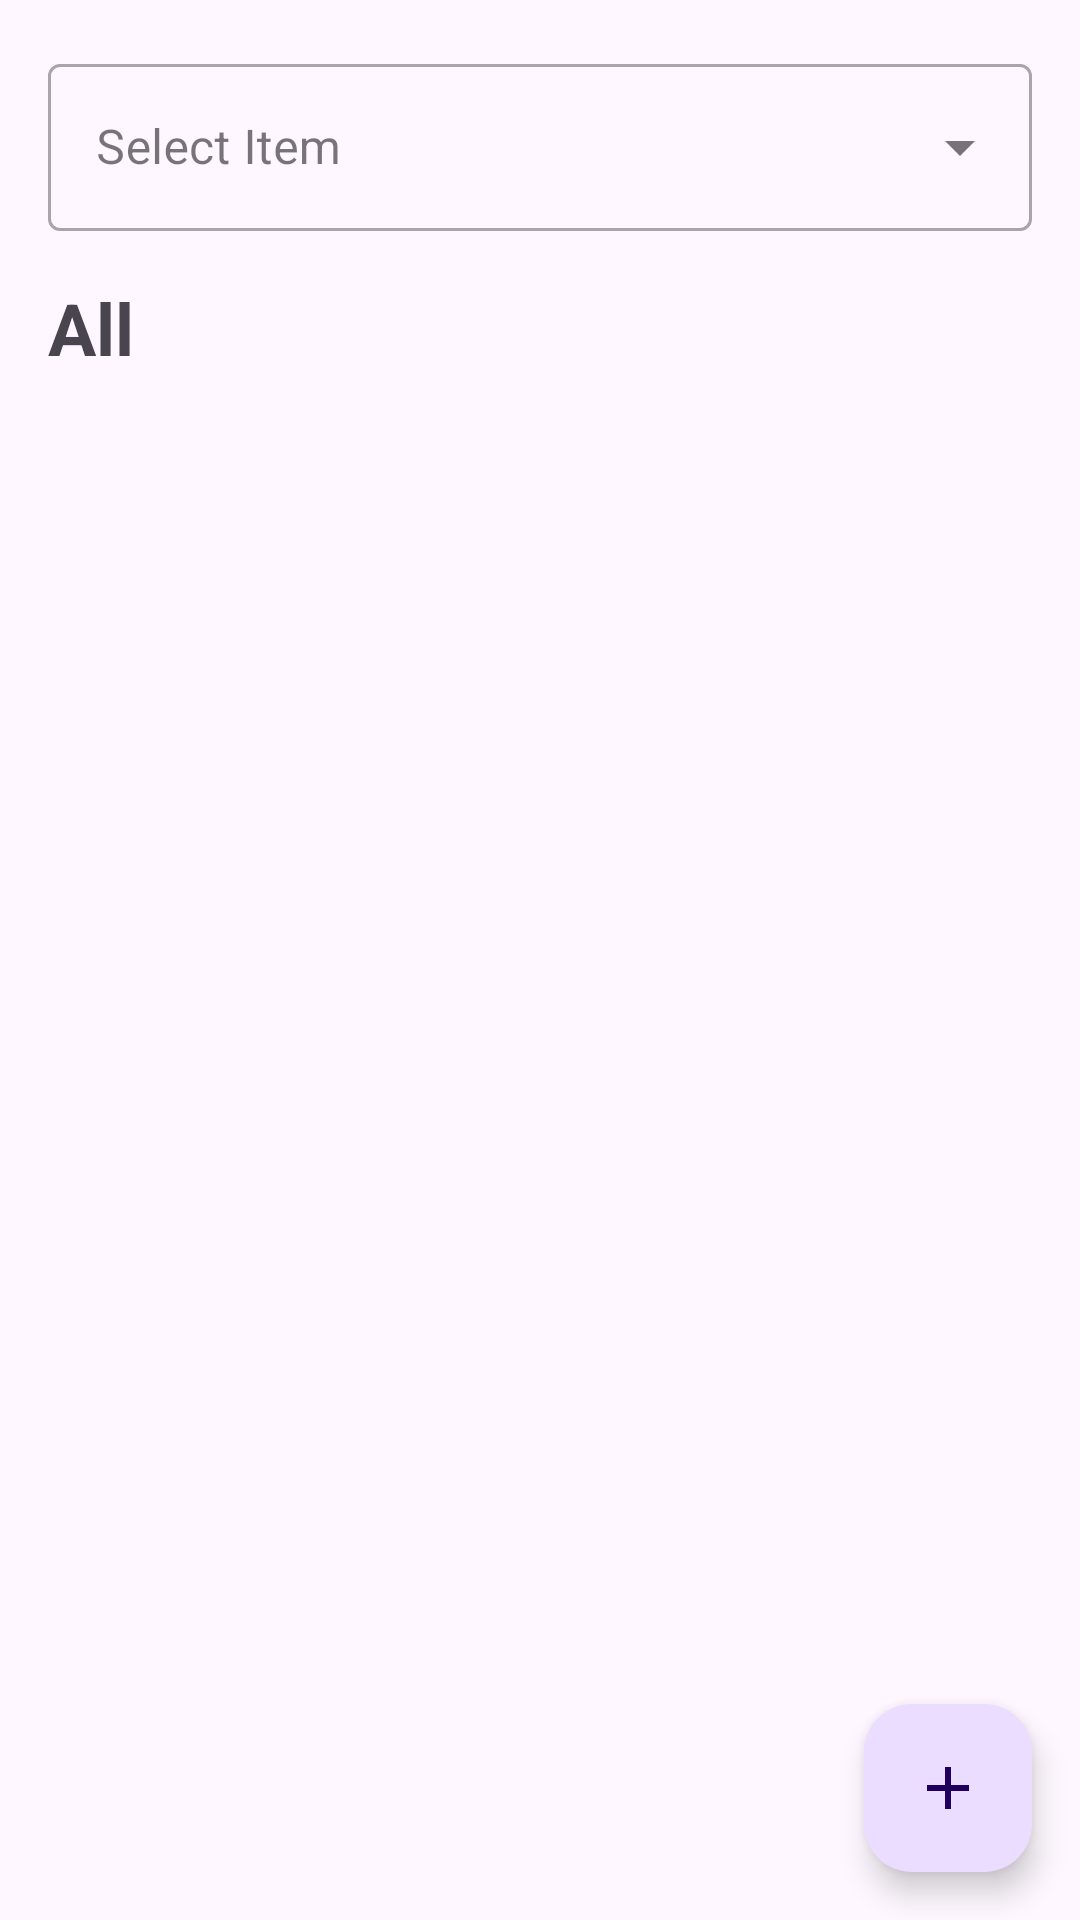

The Android layout XML behind this screen, and the referenced resources:
<!-- AndroidManifest.xml: application theme Theme.ToDoListDB6 -->
<!-- res/layout/fragment_home.xml -->
<?xml version="1.0" encoding="utf-8"?>
<androidx.constraintlayout.widget.ConstraintLayout xmlns:android="http://schemas.android.com/apk/res/android"
    xmlns:app="http://schemas.android.com/apk/res-auto"
    xmlns:tools="http://schemas.android.com/tools"
    android:layout_width="match_parent"
    android:layout_height="match_parent"
    tools:context=".ui.HomeFragment">

    <com.google.android.material.textfield.TextInputLayout
        android:id="@+id/textInputLayout"
        style="@style/Widget.MaterialComponents.TextInputLayout.OutlinedBox.ExposedDropdownMenu"
        android:layout_width="match_parent"
        android:layout_height="wrap_content"
        android:layout_margin="@dimen/large_padding"
        android:hint="@string/select"
        app:layout_constraintTop_toTopOf="parent">

        <AutoCompleteTextView
            android:id="@+id/autoCompleteTextView"
            android:layout_width="match_parent"
            android:layout_height="wrap_content"
            android:inputType="none" />

    </com.google.android.material.textfield.TextInputLayout>

    <TextView
        android:id="@+id/tv_title"
        android:layout_width="wrap_content"
        android:layout_height="wrap_content"
        android:layout_margin="@dimen/large_padding"
        android:text="@string/all"
        android:textSize="@dimen/large_text_size"
        android:textStyle="bold"
        app:layout_constraintStart_toStartOf="parent"
        app:layout_constraintTop_toBottomOf="@id/textInputLayout" />

    <androidx.recyclerview.widget.RecyclerView
        android:id="@+id/recyclerView"
        android:layout_width="match_parent"
        android:layout_height="wrap_content"
        android:layout_marginHorizontal="16dp"
        android:layout_marginTop="20dp"
        app:layoutManager="androidx.recyclerview.widget.LinearLayoutManager"
        app:layout_constraintTop_toBottomOf="@id/tv_title"
        tools:listitem="@layout/item_task" />

    <com.google.android.material.floatingactionbutton.FloatingActionButton
        android:id="@+id/btn_task"
        android:layout_width="wrap_content"
        android:layout_height="wrap_content"
        android:layout_margin="@dimen/large_padding"
        android:src="@drawable/ic_add"
        app:layout_constraintBottom_toBottomOf="parent"
        app:layout_constraintEnd_toEndOf="parent" />


</androidx.constraintlayout.widget.ConstraintLayout>
<!-- res/layout/item_task.xml (included above) -->
<?xml version="1.0" encoding="utf-8"?>
<androidx.constraintlayout.widget.ConstraintLayout xmlns:android="http://schemas.android.com/apk/res/android"
    android:layout_width="match_parent"
    android:layout_height="match_parent"
    xmlns:app="http://schemas.android.com/apk/res-auto">

    <CheckBox
        android:id="@+id/checkBox"
        android:layout_width="wrap_content"
        android:layout_height="wrap_content"
        app:layout_constraintStart_toStartOf="parent"
        app:layout_constraintTop_toTopOf="parent" />

    <TextView
        android:id="@+id/tv_title"
        android:layout_width="wrap_content"
        android:layout_height="wrap_content"
        android:text="@string/title"
        android:textSize="32sp"
        android:textStyle="bold"
        app:layout_constraintStart_toEndOf="@id/checkBox"
        app:layout_constraintTop_toTopOf="parent" />

    <ImageView
        android:id="@+id/iv_edit"
        android:layout_width="40dp"
        android:layout_height="40dp"
        app:layout_constraintEnd_toEndOf="parent"
        app:layout_constraintTop_toTopOf="parent"
        android:src="@drawable/ic_edit"
        android:layout_margin="5dp"
        />

</androidx.constraintlayout.widget.ConstraintLayout>
<!-- resources referenced by this layout -->
<resources>
  <dimen name="large_padding">16dp</dimen>
  <dimen name="large_text_size">24sp</dimen>
  <!-- drawable ic_add (drawable) -->
  <vector android:height="24dp" android:tint="#666AF6"
      android:viewportHeight="24" android:viewportWidth="24"
      android:width="24dp" xmlns:android="http://schemas.android.com/apk/res/android">
      <path android:fillColor="@android:color/white" android:pathData="M19,13h-6v6h-2v-6H5v-2h6V5h2v6h6v2z"/>
  </vector>
  <!-- drawable ic_edit (drawable) -->
  <vector android:height="24dp" android:tint="#666AF6"
      android:viewportHeight="24" android:viewportWidth="24"
      android:width="24dp" xmlns:android="http://schemas.android.com/apk/res/android">
      <path android:fillColor="@android:color/white" android:pathData="M3,17.25V21h3.75L17.81,9.94l-3.75,-3.75L3,17.25zM20.71,7.04c0.39,-0.39 0.39,-1.02 0,-1.41l-2.34,-2.34c-0.39,-0.39 -1.02,-0.39 -1.41,0l-1.83,1.83 3.75,3.75 1.83,-1.83z"/>
  </vector>
  <string name="all">All</string>
  <string name="select">Select Item</string>
  <string name="title">title</string>
  <style name="Theme.ToDoListDB6" parent="Base.Theme.ToDoListDB6" />
  <style name="Base.Theme.ToDoListDB6" parent="Theme.Material3.DayNight.NoActionBar">
          
          
      </style>
</resources>
